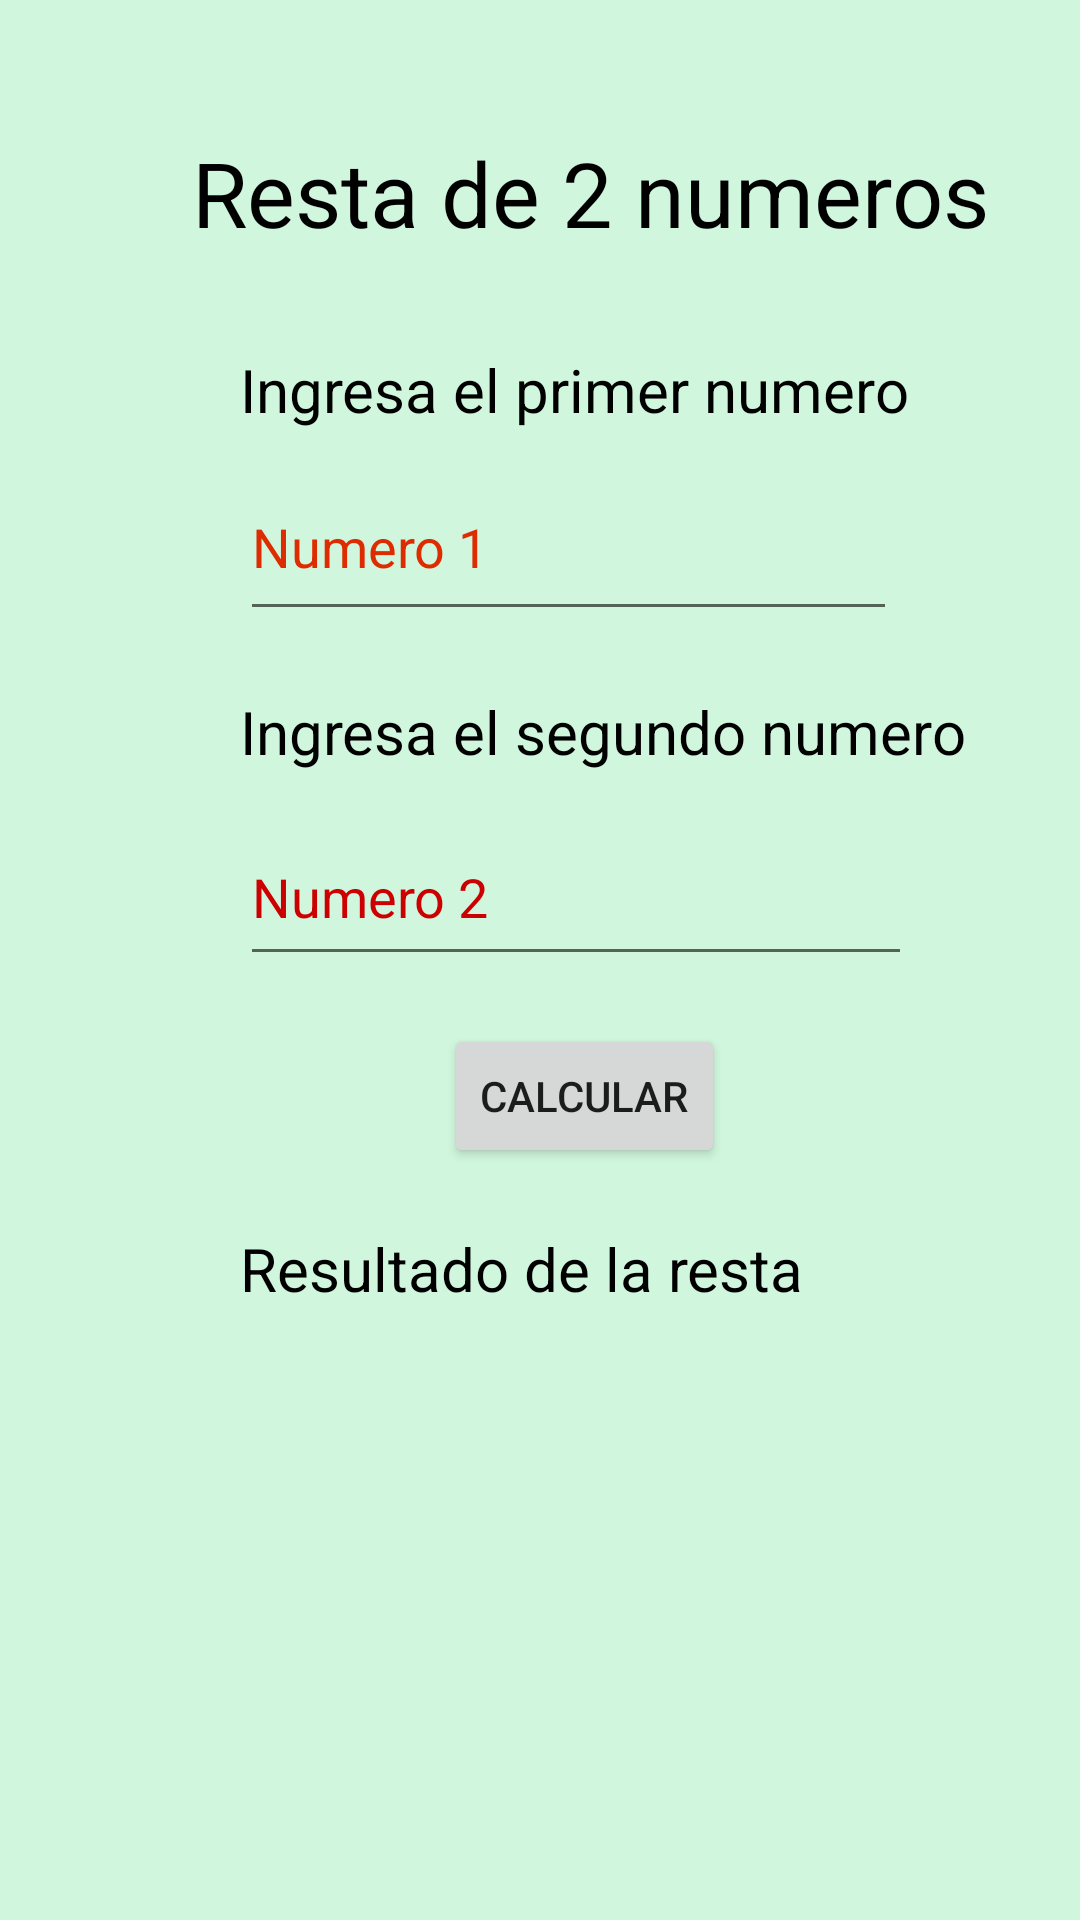

Produce the Android XML layout that renders to this screen, including the resource entries it uses.
<!-- AndroidManifest.xml: application theme Theme.P3_7s21 -->
<!-- res/layout/activity_resta2num.xml -->
<?xml version="1.0" encoding="utf-8"?>
<androidx.constraintlayout.widget.ConstraintLayout xmlns:android="http://schemas.android.com/apk/res/android"
    xmlns:app="http://schemas.android.com/apk/res-auto"
    xmlns:tools="http://schemas.android.com/tools"
    android:layout_width="match_parent"
    android:layout_height="match_parent"
    android:background="#4A5DE38A"
    tools:context=".Resta2numActivity">

    <TextView
        android:id="@+id/textView7"
        android:layout_width="278dp"
        android:layout_height="wrap_content"
        android:layout_marginStart="64dp"
        android:layout_marginTop="44dp"
        android:text="@string/titulop4"
        android:textColor="@color/black"
        android:textSize="30sp"
        app:layout_constraintStart_toStartOf="parent"
        app:layout_constraintTop_toTopOf="parent"
        tools:ignore="TextSizeCheck" />

    <TextView
        android:id="@+id/textView8"
        android:layout_width="wrap_content"
        android:layout_height="wrap_content"
        android:layout_marginStart="80dp"
        android:layout_marginTop="32dp"
        android:text="@string/p4textnum1"
        android:textColor="@color/black"
        android:textSize="20sp"
        app:layout_constraintStart_toStartOf="parent"
        app:layout_constraintTop_toBottomOf="@+id/textView7" />

    <EditText
        android:id="@+id/txtnum1p4"
        android:layout_width="219dp"
        android:layout_height="59dp"
        android:layout_marginStart="80dp"
        android:layout_marginTop="8dp"
        android:autofillHints=""
        android:ems="10"
        android:hint="@string/p4textnum1f"
        android:inputType="text"
        android:textColorHint="#DD2C00"
        app:layout_constraintStart_toStartOf="parent"
        app:layout_constraintTop_toBottomOf="@+id/textView8" />

    <TextView
        android:id="@+id/textView9"
        android:layout_width="wrap_content"
        android:layout_height="wrap_content"
        android:layout_marginStart="80dp"
        android:layout_marginTop="20dp"
        android:text="@string/p4textnum2"
        android:textColor="@color/black"
        android:textSize="20sp"
        app:layout_constraintStart_toStartOf="parent"
        app:layout_constraintTop_toBottomOf="@+id/txtnum1p4" />

    <EditText
        android:id="@+id/txtnum2p4"
        android:layout_width="224dp"
        android:layout_height="56dp"
        android:layout_marginStart="80dp"
        android:layout_marginTop="12dp"
        android:autofillHints=""
        android:ems="10"
        android:hint="@string/p4textnum2f"
        android:inputType="text"
        android:textColorHint="@android:color/holo_red_dark"
        app:layout_constraintStart_toStartOf="parent"
        app:layout_constraintTop_toBottomOf="@+id/textView9" />

    <Button
        android:id="@+id/button"
        android:layout_width="wrap_content"
        android:layout_height="wrap_content"
        android:layout_marginStart="148dp"
        android:layout_marginTop="16dp"
        android:onClick="calcular"
        android:text="@string/p4btntext"
        app:layout_constraintStart_toStartOf="parent"
        app:layout_constraintTop_toBottomOf="@+id/txtnum2p4" />

    <TextView
        android:id="@+id/lblresp4"
        android:layout_width="100dp"
        android:layout_height="50dp"
        android:layout_marginStart="80dp"
        android:layout_marginTop="20dp"
        android:textColor="@color/black"
        android:textSize="25sp"
        app:layout_constraintStart_toStartOf="parent"
        app:layout_constraintTop_toBottomOf="@+id/textView11" />

    <TextView
        android:id="@+id/textView11"
        android:layout_width="wrap_content"
        android:layout_height="wrap_content"
        android:layout_marginStart="80dp"
        android:layout_marginTop="20dp"
        android:text="@string/p4lbltext"
        android:textColor="@color/black"
        android:textSize="20sp"
        app:layout_constraintStart_toStartOf="parent"
        app:layout_constraintTop_toBottomOf="@+id/button" />
</androidx.constraintlayout.widget.ConstraintLayout>
<!-- resources referenced by this layout -->
<resources>
  <color name="black">#FF000000</color>
  <string name="p4btntext">Calcular</string>
  <string name="p4lbltext">Resultado de la resta</string>
  <string name="p4textnum1">Ingresa el primer numero</string>
  <string name="p4textnum1f">Numero 1</string>
  <string name="p4textnum2">Ingresa el segundo numero</string>
  <string name="p4textnum2f">Numero 2</string>
  <string name="titulop4">Resta de 2 numeros</string>
  <style name="Theme.P3_7s21" parent="Theme.MaterialComponents.DayNight.DarkActionBar">
          
          <item name="colorPrimary">@color/purple_500</item>
          <item name="colorPrimaryVariant">@color/purple_700</item>
          <item name="colorOnPrimary">@color/white</item>
          
          <item name="colorSecondary">@color/teal_200</item>
          <item name="colorSecondaryVariant">@color/teal_700</item>
          <item name="colorOnSecondary">@color/black</item>
          
          <item name="android:statusBarColor">?attr/colorPrimaryVariant</item>
          
      </style>
  <color name="purple_500">#FF6200EE</color>
  <color name="purple_700">#FF3700B3</color>
  <color name="white">#FFFFFFFF</color>
  <color name="teal_200">#FF03DAC5</color>
  <color name="teal_700">#FF018786</color>
</resources>
